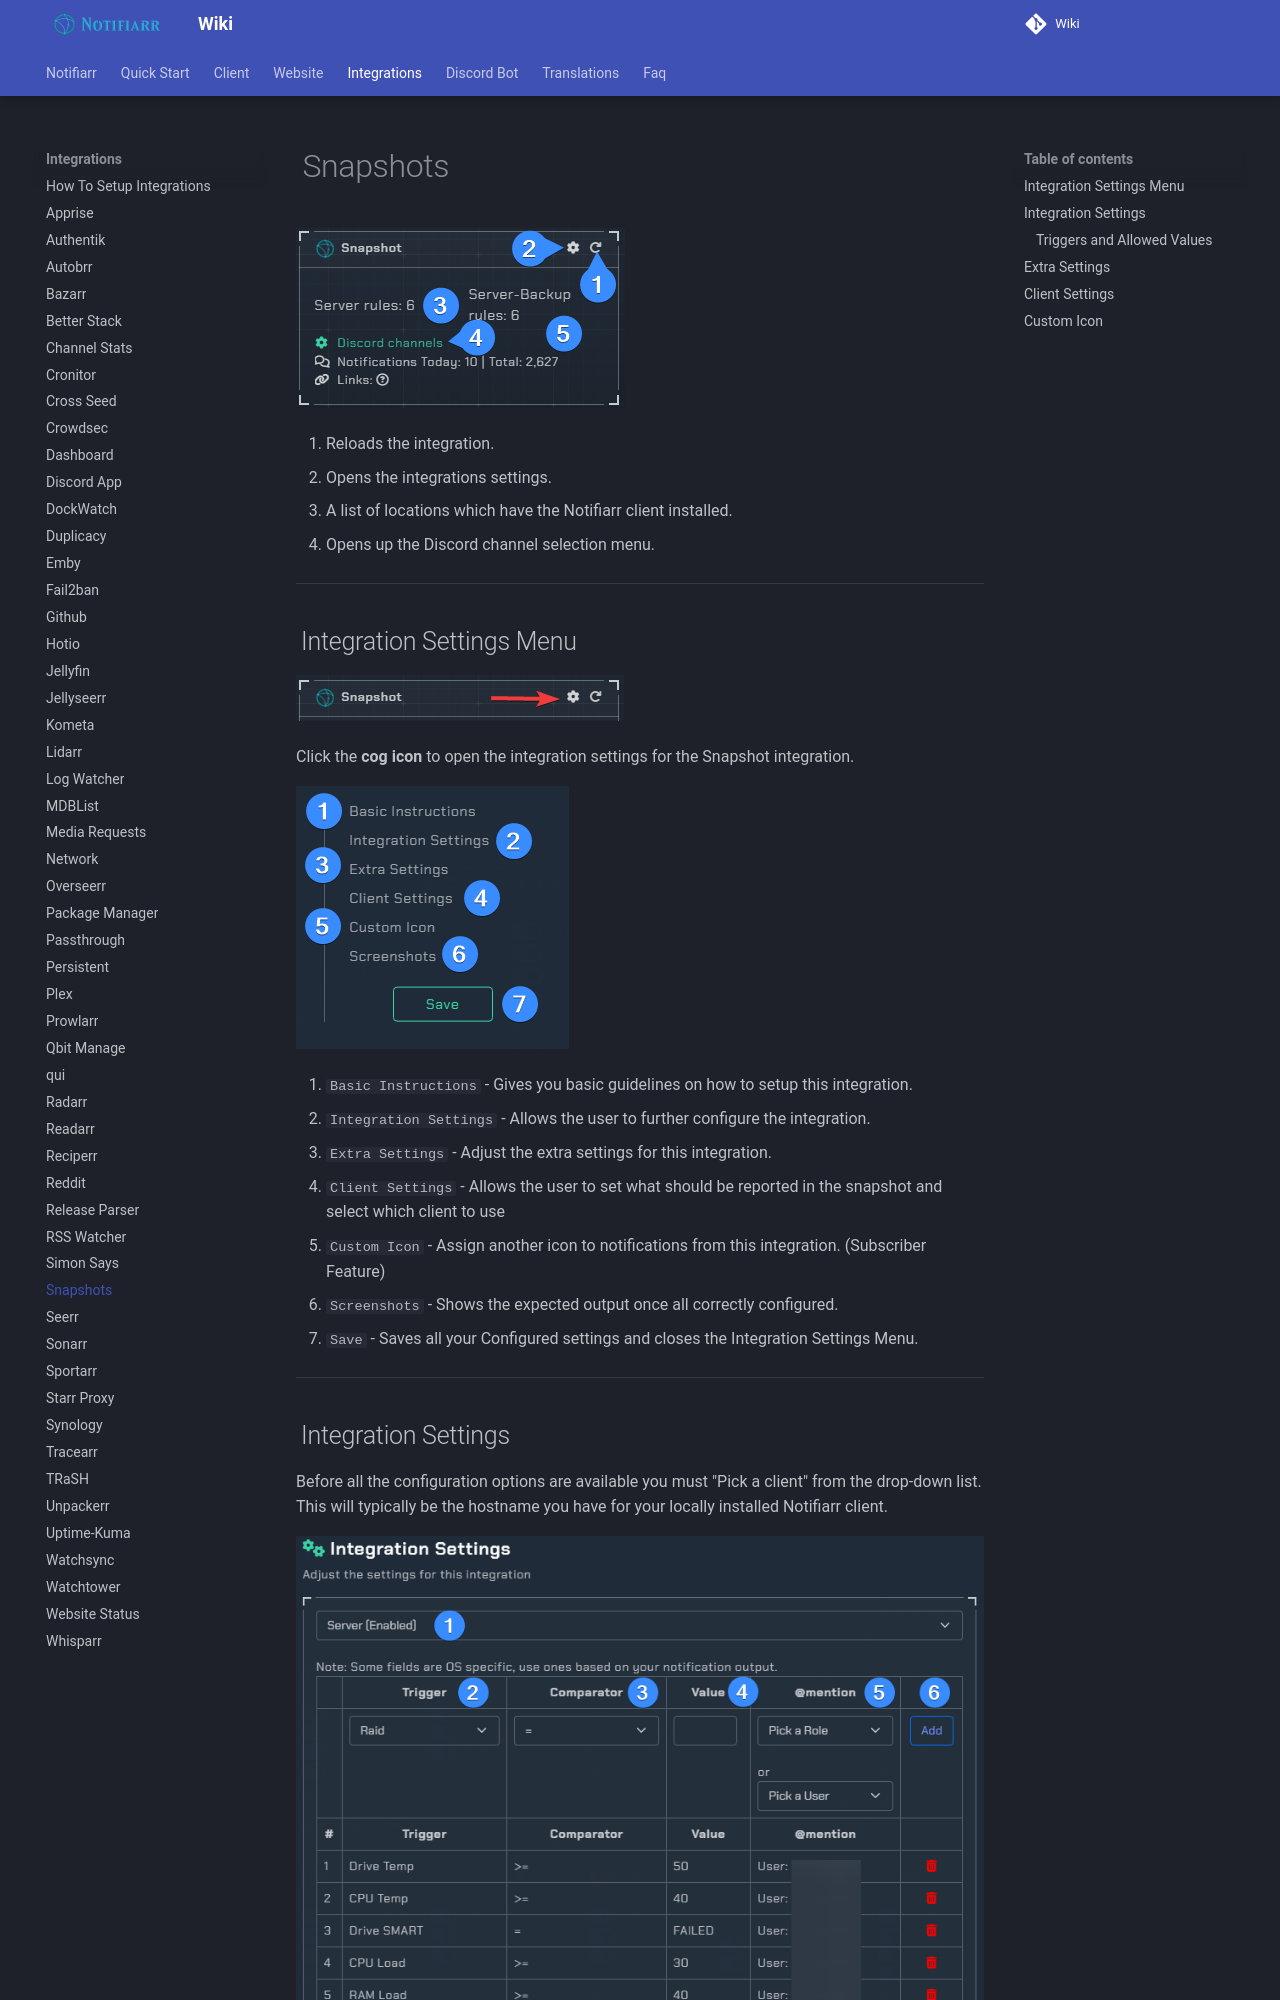

repository: Notifiarr/mkdocs-wiki · page: pages/integrations/snapshots/index.html · generator: mkdocs

# Snapshots

![overview.png](../../assets/screenshots/integrations/snapshots/overview.png)

1. Reloads the integration.
1. Opens the integrations settings.
1. A list of locations which have the Notifiarr client installed.
1. Opens up the Discord channel selection menu.

---

## Integration Settings Menu

![open_config.png](../../assets/screenshots/integrations/snapshots/open_config.png)

Click the **cog icon** to open the integration settings for the Snapshot integration.

![settings.png](../../assets/screenshots/integrations/snapshots/settings.png)

1. `Basic Instructions` - Gives you basic guidelines on how to setup this integration.
1. `Integration Settings` - Allows the user to further configure the integration.
1. `Extra Settings` - Adjust the extra settings for this integration.
1. `Client Settings` - Allows the user to set what should be reported in the snapshot and select which client to use
1. `Custom Icon` - Assign another icon to notifications from this integration. (Subscriber Feature)
1. `Screenshots` - Shows the expected output once all correctly configured.
1. `Save` - Saves all your Configured settings and closes the Integration Settings Menu.

---
